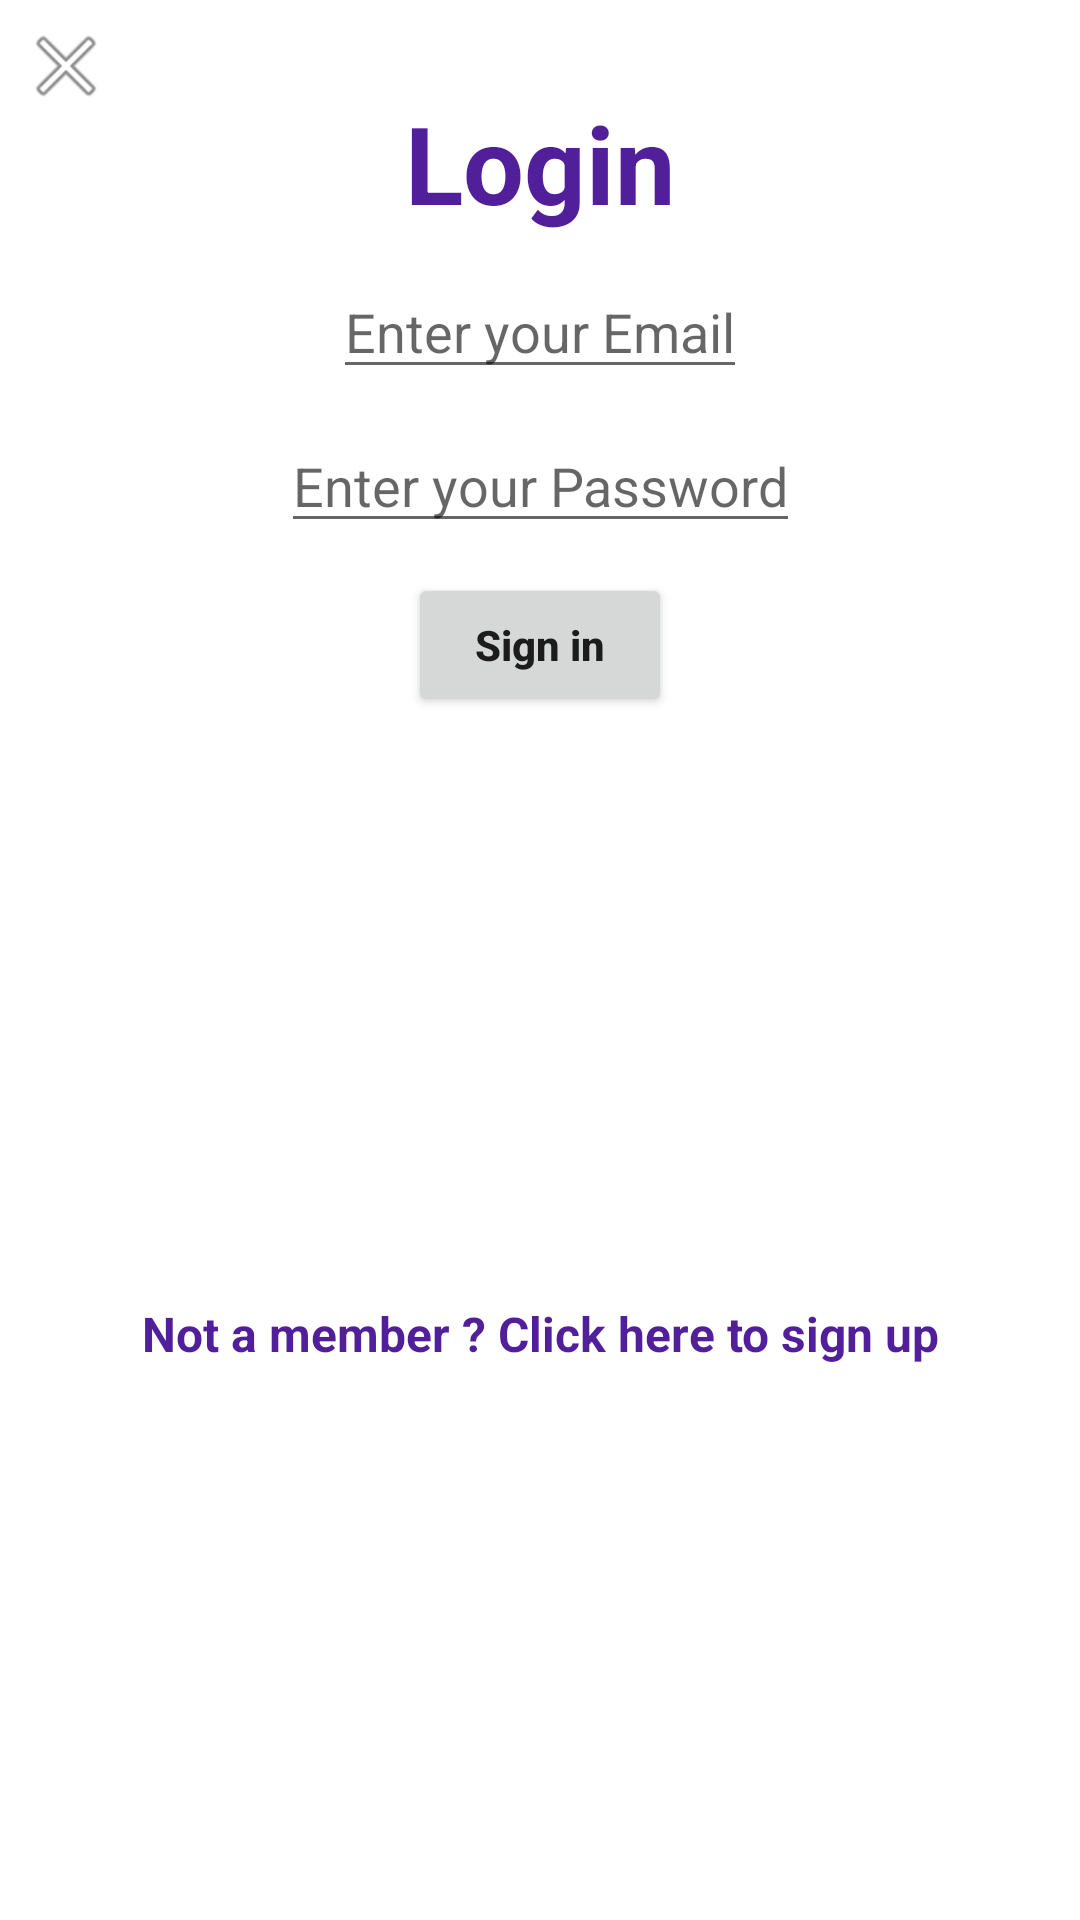

Reconstruct the res/layout file that produces this screen, plus the resources it refers to.
<!-- AndroidManifest.xml: application theme Theme.KahAuto -->
<!-- res/layout/dialog_sign_in.xml -->
<?xml version="1.0" encoding="utf-8"?>
<androidx.constraintlayout.widget.ConstraintLayout xmlns:android="http://schemas.android.com/apk/res/android"
    xmlns:app="http://schemas.android.com/apk/res-auto"
    android:layout_width="match_parent"
    android:layout_height="match_parent">


<TextView
    android:id="@+id/sign_in_title"
    android:layout_width="wrap_content"
    android:layout_height="wrap_content"
    android:text="Login"
    android:textSize="36sp"
    android:textStyle="bold"
    android:textColor="#521F9A"
    app:layout_constraintStart_toStartOf="parent"
    app:layout_constraintEnd_toEndOf="parent"
    app:layout_constraintTop_toTopOf="parent"
    android:layout_marginTop="30dp"/>

    <EditText
        android:id="@+id/email_sign_in_et"
        android:layout_width="wrap_content"
        android:layout_height="wrap_content"
        android:hint="Enter your Email"
        app:layout_constraintStart_toStartOf="parent"
        app:layout_constraintEnd_toEndOf="parent"
        app:layout_constraintTop_toBottomOf="@id/sign_in_title"
        android:layout_marginTop="10dp"/>

    <EditText
        android:id="@+id/password_sign_in_et"
        android:layout_width="wrap_content"
        android:layout_height="wrap_content"
        android:hint="Enter your Password"
        android:inputType="textPassword"
        app:layout_constraintStart_toStartOf="parent"
        app:layout_constraintEnd_toEndOf="parent"
        app:layout_constraintTop_toBottomOf="@id/email_sign_in_et"
        android:layout_marginTop="10dp"/>

    <Button
        android:id="@+id/login_btn"
        android:layout_width="wrap_content"
        android:layout_height="wrap_content"
        app:layout_constraintStart_toStartOf="parent"
        app:layout_constraintEnd_toEndOf="parent"
        app:layout_constraintTop_toBottomOf="@+id/password_sign_in_et"
        android:layout_marginTop="10dp"
        android:text="Sign in"
        android:textAllCaps="false"
        android:textStyle="bold"
        />

    <TextView
        android:id="@+id/sign_up_title"
        android:layout_width="wrap_content"
        android:layout_height="wrap_content"
        android:text="Not a member ? Click here to sign up"
        android:textSize="16sp"
        android:textStyle="bold"
        android:textColor="#521F9A"
        app:layout_constraintStart_toStartOf="parent"
        app:layout_constraintEnd_toEndOf="parent"
        app:layout_constraintTop_toBottomOf="@id/login_btn"
       app:layout_constraintBottom_toBottomOf="parent"
        android:layout_marginTop="20dp"
        android:layout_marginBottom="10dp"
        />

    <ImageView
        android:id="@+id/close_sign_in"
        android:src="@android:drawable/ic_menu_close_clear_cancel"
        android:layout_width="wrap_content"
        android:layout_height="wrap_content"
        app:layout_constraintStart_toStartOf="parent"
        app:layout_constraintTop_toTopOf="parent"
        android:layout_marginStart="6dp"
        android:layout_marginTop="6dp"/>

</androidx.constraintlayout.widget.ConstraintLayout>
<!-- resources referenced by this layout -->
<resources>
  <style name="Theme.KahAuto" parent="Theme.MaterialComponents.DayNight.DarkActionBar">
          
          <item name="colorPrimary">@color/light_blue</item>
          <item name="colorPrimaryVariant">@color/purple_700</item>
          <item name="colorOnPrimary">@color/white</item>
          
          <item name="colorSecondary">@color/teal_200</item>
          <item name="colorSecondaryVariant">@color/teal_700</item>
          <item name="colorOnSecondary">@color/black</item>
          
          <item name="android:statusBarColor" tools:targetApi="l">?attr/colorPrimaryVariant</item>
          
      </style>
  <color name="light_blue">#2196F3</color>
  <color name="purple_700">#FF3700B3</color>
  <color name="white">#FFFFFFFF</color>
  <color name="teal_200">#FF03DAC5</color>
  <color name="teal_700">#FF018786</color>
  <color name="black">#FF000000</color>
</resources>
